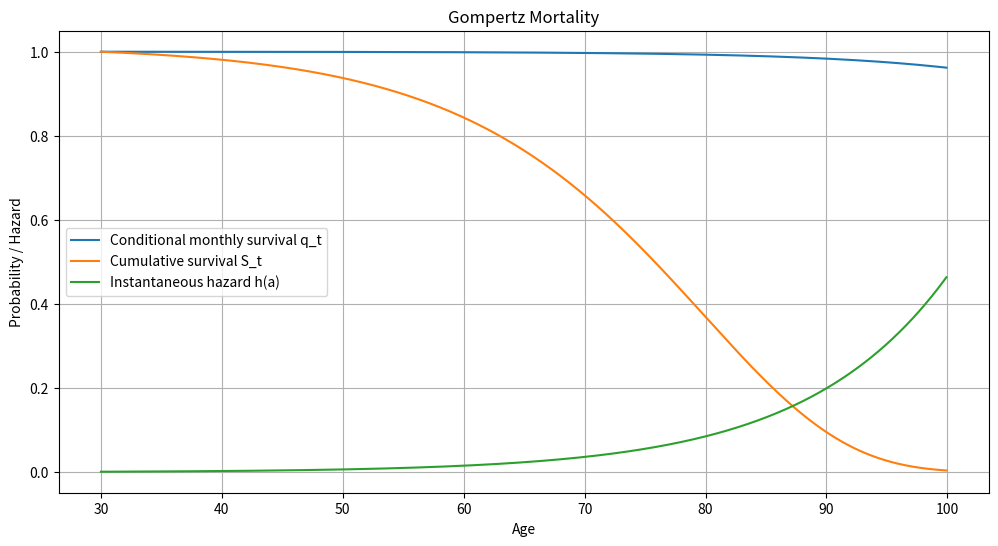

The script that saved this image:
import numpy as np
import matplotlib.pyplot as plt


class SurvivalModel:
    """
    Exponential (Gompertz-style) mortality model.

    Hazard rate:
        h(a) = b * exp(c * a)

    Integrated hazard over [a, a + dt]:
        H(a, a+dt) = (b / c) * (exp(c * (a+dt)) - exp(c * a))
    """

    def __init__(self, b: float, c: float) -> None:
        """
        Initialize mortality model parameters.

        Args:
            b: Level parameter of the hazard rate
            c: Growth rate of the hazard
        """
        self.b: float = b
        self.c: float = c

    def hazard_integral(self, age_t: np.ndarray, dt: float) -> np.ndarray:
        """
        Compute the integrated hazard over each interval of length dt.

        Args:
            age_t: Array of ages
            dt: Time step (e.g., 1/12 for monthly)

        Returns:
            Integrated hazard over [age_t[i], age_t[i]+dt]
        """
        return (self.b / self.c) * (np.exp(self.c * (age_t + dt)) - np.exp(self.c * age_t))

    def conditional_survival_probabilities(self, age_t: np.ndarray, dt: float) -> np.ndarray:
        """
        Compute conditional survival probabilities over one step of length dt.

        q_t = exp(-H(age_t, age_t + dt))

        Args:
            age_t: Array of ages
            dt: Time step (e.g., 1/12 for monthly)

        Returns:
            Array of conditional survival probabilities
        """
        hazard_int = self.hazard_integral(age_t, dt)
        return np.exp(-hazard_int)

    def cumulative_survival_probabilities(self, age_t: np.ndarray, dt: float) -> np.ndarray:
        """
        Compute cumulative survival probabilities starting from age_t[0].

        Args:
            age_t: Array of ages
            dt: Time step (e.g., 1/12 for monthly)

        Returns:
            Array of cumulative survival probabilities
        """
        q_t = self.conditional_survival_probabilities(age_t, dt)
        return np.cumprod(q_t)  # sequential multiplication

    def hazard_rate(self, age_t: np.ndarray) -> np.ndarray:
        """
        Instantaneous hazard rate h(a) = b * exp(c * a)

        Args:
            age_t: Array of ages

        Returns:
            Array of hazard rates
        """
        return self.b * np.exp(self.c * age_t)


if __name__ == "__main__":
    # Gompertz parameters
    b = 9.5e-5
    c = 0.085
    dt_month = 1.0 / 12.0  # monthly step

    model = SurvivalModel(b=b, c=c)

    # Age grid (monthly steps)
    ages = np.arange(30, 100, dt_month)

    # Conditional survival per month
    q_t = model.conditional_survival_probabilities(ages, dt_month)

    # Cumulative survival from start
    S_t = model.cumulative_survival_probabilities(ages, dt_month)

    # Instantaneous hazard
    h_rate = model.hazard_rate(ages)

    # Plot
    plt.figure(figsize=(12, 6))
    plt.plot(ages, q_t, label="Conditional monthly survival q_t")
    plt.plot(ages, S_t, label="Cumulative survival S_t")
    plt.plot(ages, h_rate, label="Instantaneous hazard h(a)")
    plt.xlabel("Age")
    plt.ylabel("Probability / Hazard")
    plt.title("Gompertz Mortality")
    plt.legend()
    plt.grid(True)
    plt.show()
